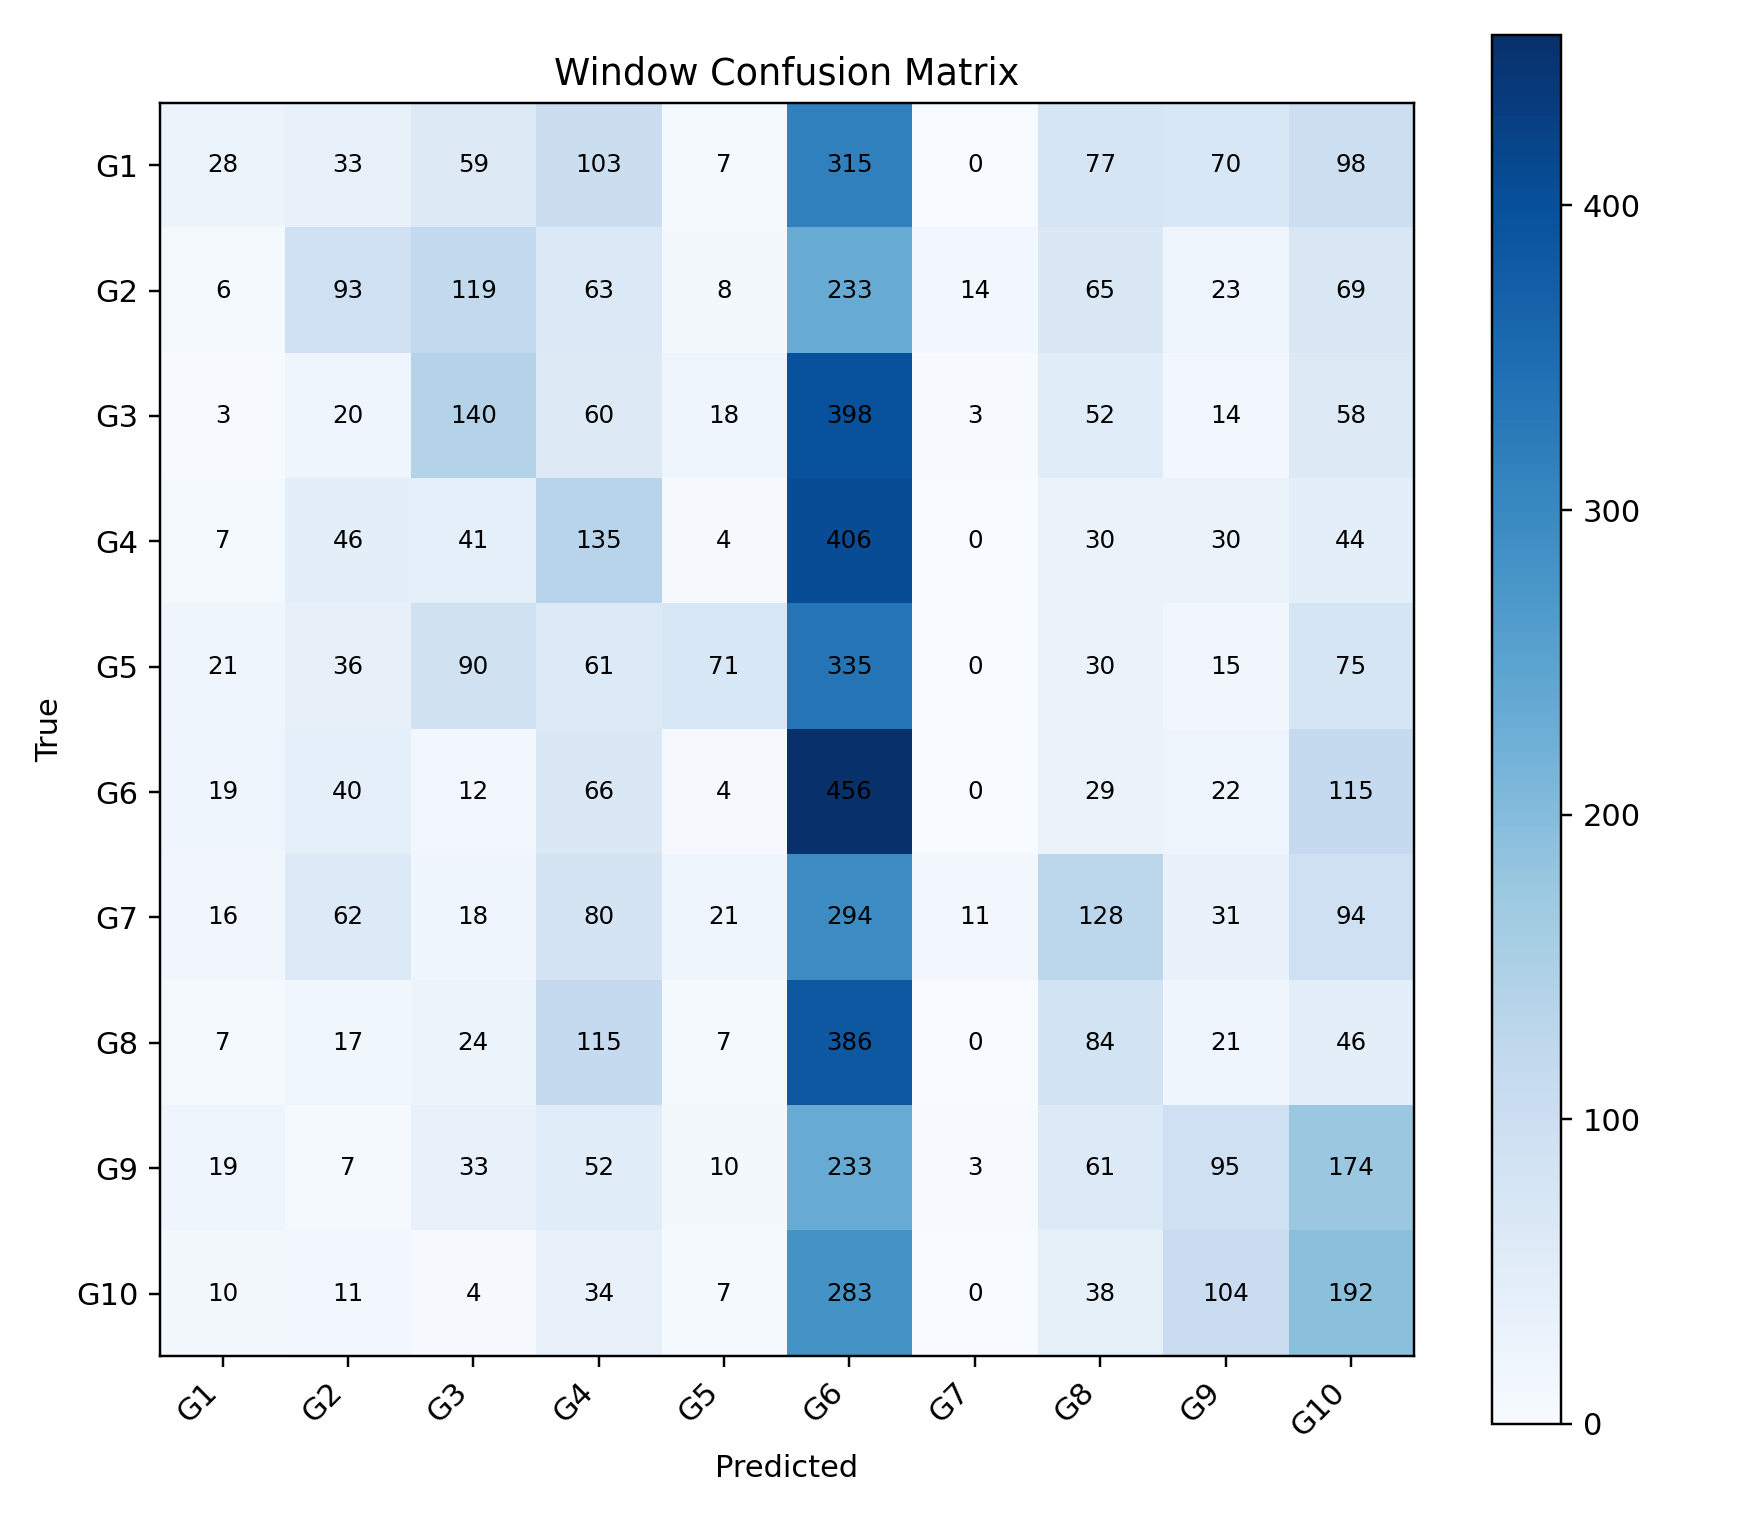

Source data for this figure (header and first rows):
, G1, G2, G3, G4, G5, G6, G7, G8, G9, G10
G1, 28, 33, 59, 103, 7, 315, 0, 77, 70, 98
G2, 6, 93, 119, 63, 8, 233, 14, 65, 23, 69
G3, 3, 20, 140, 60, 18, 398, 3, 52, 14, 58
G4, 7, 46, 41, 135, 4, 406, 0, 30, 30, 44
G5, 21, 36, 90, 61, 71, 335, 0, 30, 15, 75
G6, 19, 40, 12, 66, 4, 456, 0, 29, 22, 115
G7, 16, 62, 18, 80, 21, 294, 11, 128, 31, 94
G8, 7, 17, 24, 115, 7, 386, 0, 84, 21, 46
G9, 19, 7, 33, 52, 10, 233, 3, 61, 95, 174
G10, 10, 11, 4, 34, 7, 283, 0, 38, 104, 192
